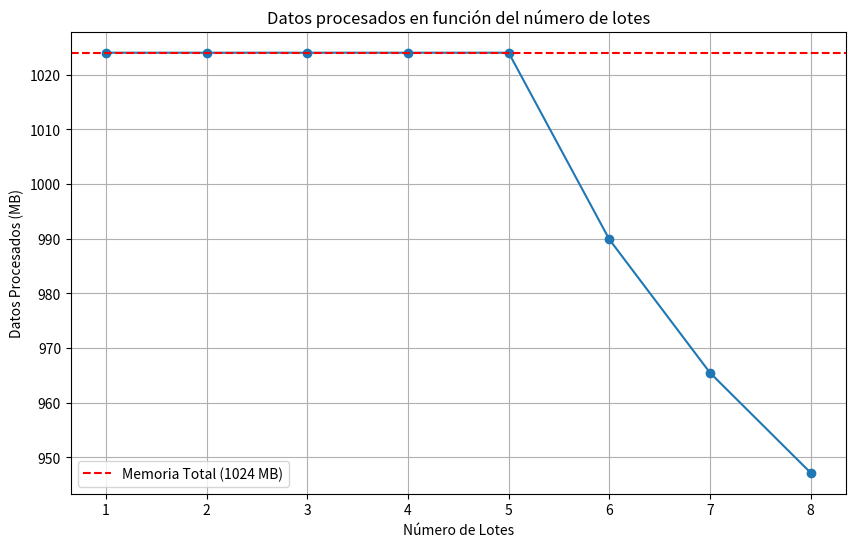

Here is the Python script that generated this plot:
#Un algoritmo necesita procesar datos en lotes. Cada lote requiere x MB de memoria, pero la
#capacidad total de memoria disponible es de 1024 MB. El algoritmo puede procesar un máximo
#de 8 lotes. El objetivo es maximizar la cantidad de datos procesados, pero cada lote más allá del
#quinto reduce su eficiencia en un 20 %

import numpy as np
import matplotlib.pyplot as plt

max_memoria = 1024  # MB
max_lotes = 8    # máximo de lotes

lotes = []
dat_procesados = []

for n in range(1, max_lotes + 1):
    x = max_memoria / n  
    if n <= 5:
        P = n * x  # eficiencia total
    else:
        P = 5 * x + (n - 5) * x * 0.8  # eficiencia reducida
    lotes.append(n)
    dat_procesados.append(P)

plt.figure(figsize=(10, 6))
plt.plot(lotes, dat_procesados, marker='o')
plt.title('Datos procesados en función del número de lotes')
plt.xlabel('Número de Lotes')
plt.ylabel('Datos Procesados (MB)')
plt.xticks(lotes)
plt.grid(True)
plt.axhline(y=max_memoria, color='r', linestyle='--', label='Memoria Total (1024 MB)')
plt.legend()
plt.show()

